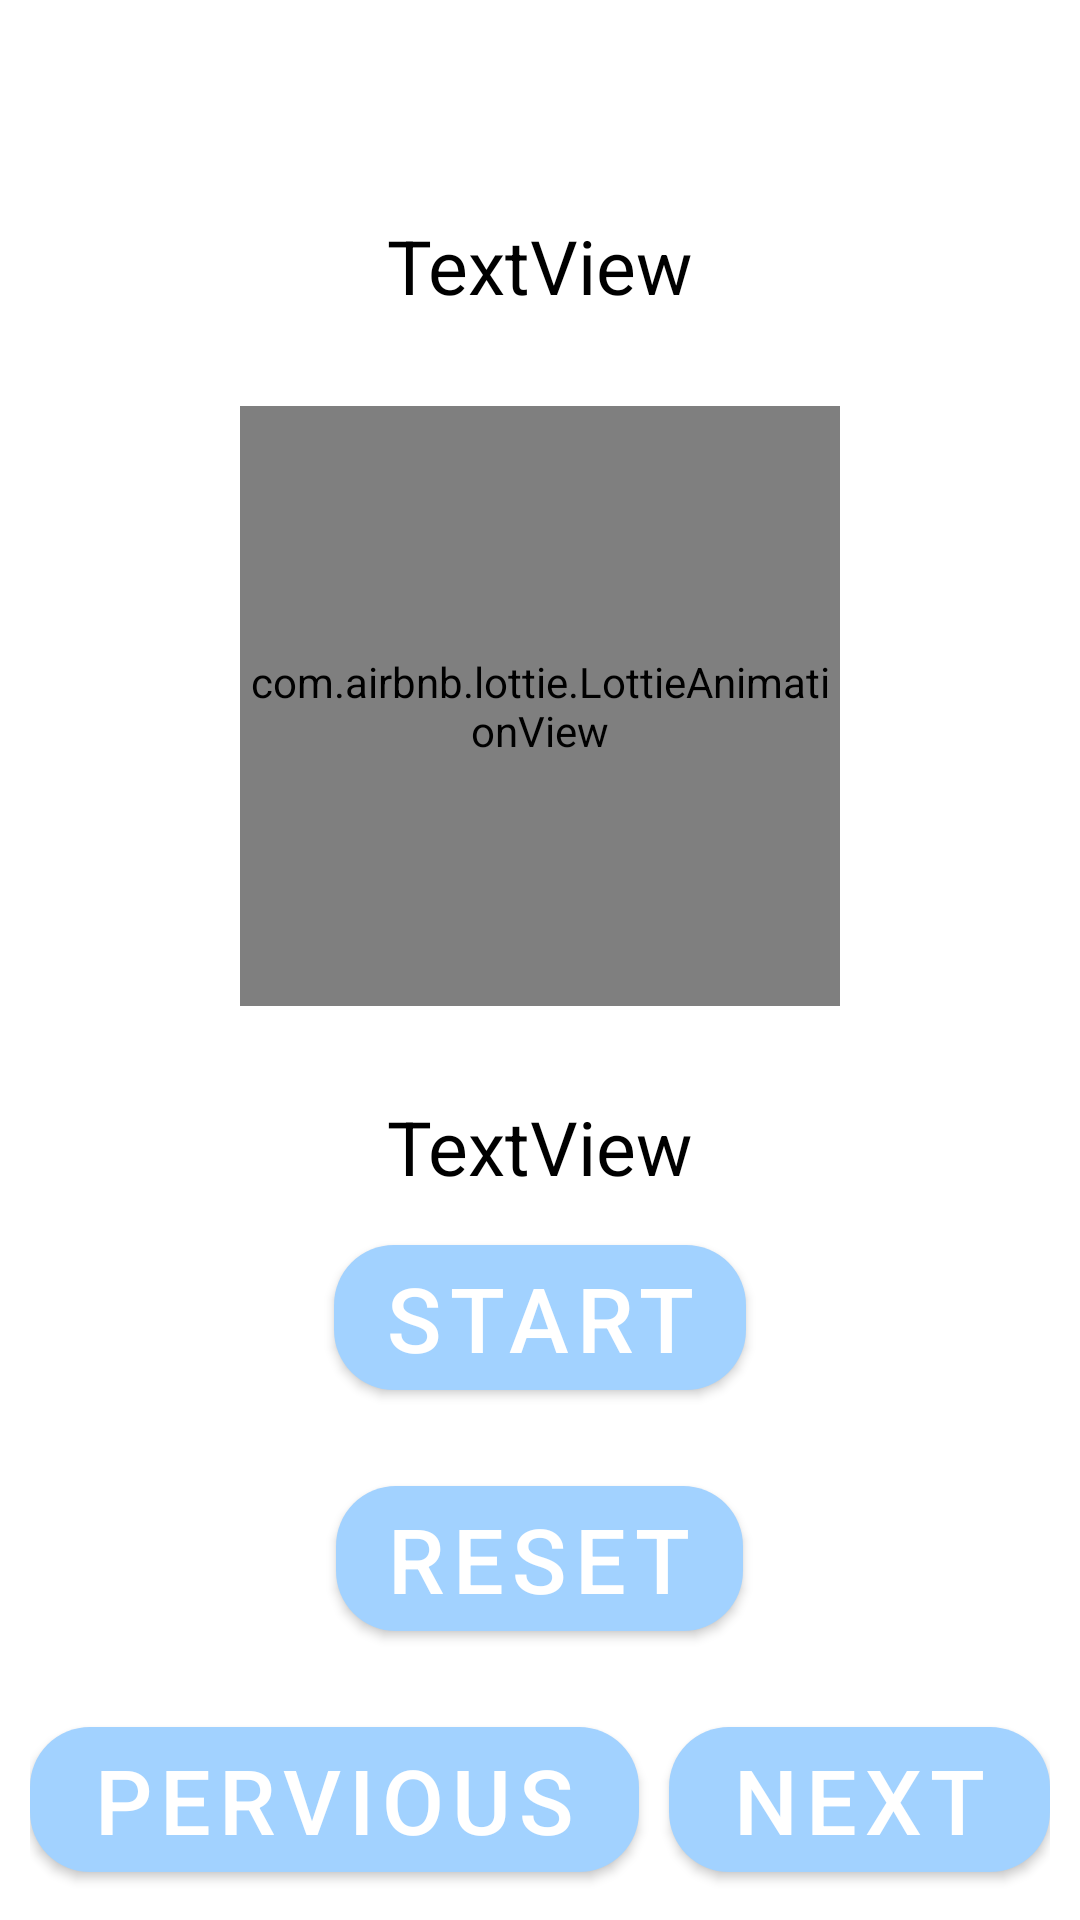

Here is an Android app screen rendered from its layout file. Give the layout XML and the strings, colors and styles it references.
<!-- AndroidManifest.xml: application theme Theme.FitnessWorkout -->
<!-- res/layout/activity_exercise.xml -->
<?xml version="1.0" encoding="utf-8"?>
<androidx.appcompat.widget.LinearLayoutCompat xmlns:android="http://schemas.android.com/apk/res/android"
    xmlns:app="http://schemas.android.com/apk/res-auto"
    xmlns:tools="http://schemas.android.com/tools"
    android:layout_width="match_parent"
    android:layout_height="match_parent"
    android:orientation="vertical"
    android:background="@color/white"
    android:gravity="bottom"
    tools:context=".Exercise">



    <TextView
        android:id="@+id/exeName"
        android:layout_width="wrap_content"
        android:layout_height="wrap_content"
        android:text="TextView"
        android:layout_gravity="center"
        android:textColor="@color/black"
        android:textSize="25dp"/>

    <com.airbnb.lottie.LottieAnimationView
        android:id="@+id/image"
        android:layout_width="200dp"
        android:layout_height="200dp"
        app:lottie_rawRes="@raw/jumpingjacks"
        app:lottie_autoPlay="true"
        android:layout_gravity="center"
        app:lottie_loop="true"
        android:layout_margin="30dp"/>

    <TextView
        android:id="@+id/textView"
        android:layout_width="wrap_content"
        android:layout_height="wrap_content"
        android:text="TextView"
        android:layout_gravity="center"
        android:textColor="@color/black"
        android:textSize="25dp"/>


    <LinearLayout
        android:layout_width="match_parent"
        android:layout_height="wrap_content"
        android:orientation="vertical"
        android:gravity="center"
        android:layout_margin="10dp">

        <com.google.android.material.button.MaterialButton
            android:id="@+id/pause"
            android:layout_width="wrap_content"
            android:layout_height="wrap_content"
            android:text="Start"
            app:cornerRadius="20dp"
            android:textSize="30dp" />

        <com.google.android.material.button.MaterialButton
            android:id="@+id/reset"
            android:layout_width="wrap_content"
            android:layout_height="wrap_content"
            android:layout_marginTop="20dp"
            app:cornerRadius="20dp"
            android:text="Reset"
            android:textSize="30dp" />
    </LinearLayout>

    <LinearLayout
        android:layout_width="match_parent"
        android:layout_height="wrap_content"
        android:layout_margin="10dp"
        android:weightSum="4">

        <com.google.android.material.button.MaterialButton
            android:id="@+id/previous"
            android:layout_width="wrap_content"
            android:layout_height="wrap_content"
            android:layout_weight="2"
            android:text="pervious"
            app:cornerRadius="20dp"
            android:textSize="30dp" />

        <com.google.android.material.button.MaterialButton
            android:id="@+id/next"
            android:layout_width="wrap_content"
            android:layout_height="wrap_content"
            android:layout_weight="2"
            android:layout_marginStart="10dp"
            app:cornerRadius="20dp"
            android:text="next"
            android:textSize="30dp" />
    </LinearLayout>






</androidx.appcompat.widget.LinearLayoutCompat>
<!-- resources referenced by this layout -->
<resources>
  <color name="black">#FF000000</color>
  <color name="white">#FFFFFFFF</color>
  <style name="Theme.FitnessWorkout" parent="Theme.MaterialComponents.DayNight.NoActionBar">
          
          <item name="colorPrimary">#A2D2FF</item>
          <item name="colorPrimaryVariant">@color/purple_700</item>
          <item name="colorOnPrimary">@color/white</item>
          
          <item name="colorSecondary">@color/teal_200</item>
          <item name="colorSecondaryVariant">@color/teal_700</item>
          <item name="colorOnSecondary">@color/black</item>
          
          <item name="android:statusBarColor" tools:targetApi="l">?attr/colorPrimaryVariant</item>
          
  
          
      </style>
  <color name="purple_700">#FF3700B3</color>
  <color name="teal_200">#FF03DAC5</color>
  <color name="teal_700">#FF018786</color>
</resources>
